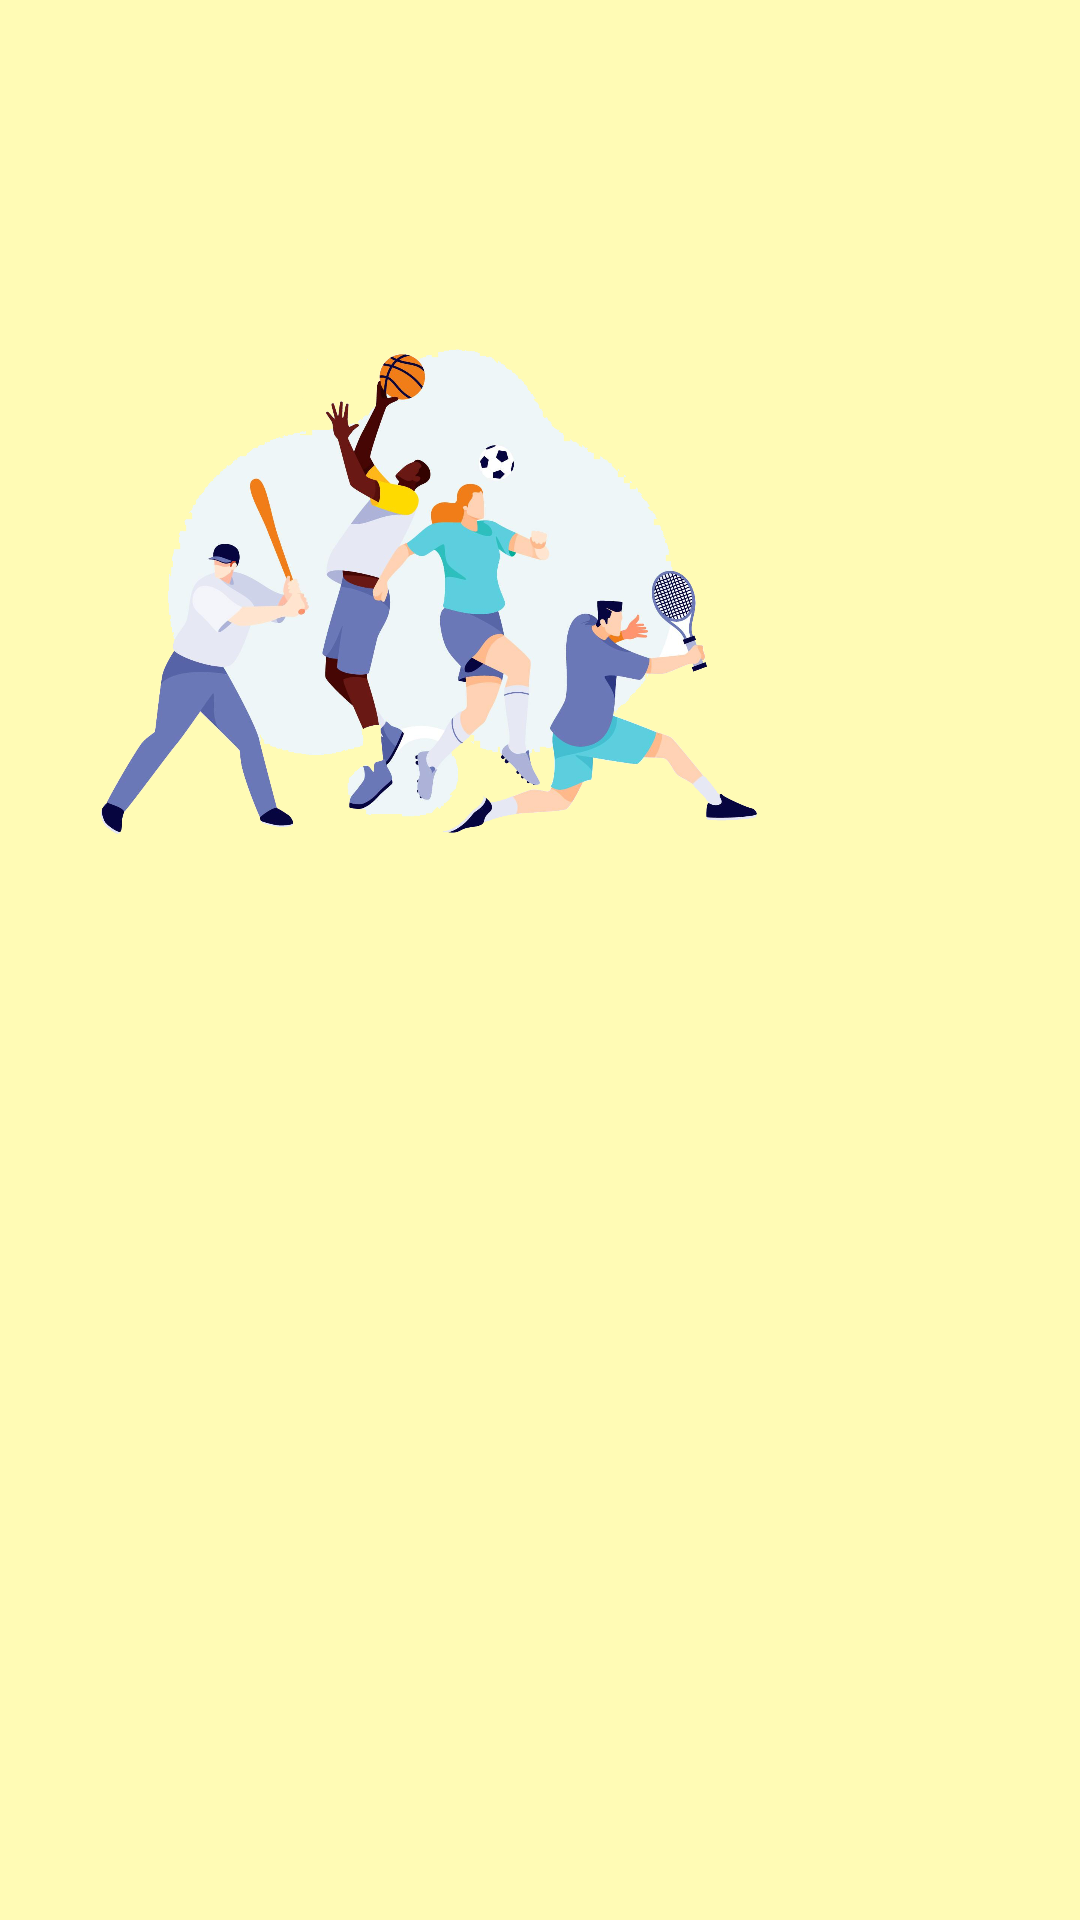

Reconstruct the res/layout file that produces this screen, plus the resources it refers to.
<!-- AndroidManifest.xml: application theme Theme.GameOnV3 -->
<!-- res/layout/header.xml -->
<?xml version="1.0" encoding="utf-8"?>

<LinearLayout xmlns:android="http://schemas.android.com/apk/res/android"
    android:layout_width="match_parent"
    android:layout_height="300dp"
    android:background="#FFFBB5"
    android:orientation="vertical"

    android:padding="20dp"
    >


    <ImageView
        android:layout_width="250dp"
        android:layout_height="300dp"
        android:adjustViewBounds="true"
        android:src="@drawable/background" />


</LinearLayout>
<!-- resources referenced by this layout -->
<resources>
  <!-- drawable background: png bitmap (drawable, 858662 bytes) -->
  <style name="Theme.GameOnV3" parent="Theme.MaterialComponents.Light">
          
          <item name="colorPrimary">@color/purple_500</item>
          <item name="colorPrimaryVariant">@color/purple_700</item>
          <item name="colorOnPrimary">@color/white</item>
          
          <item name="colorSecondary">@color/teal_200</item>
          <item name="colorSecondaryVariant">@color/teal_700</item>
          <item name="colorOnSecondary">@color/black</item>
          
          <item name="android:statusBarColor">?attr/colorPrimaryVariant</item>
          
      </style>
  <!-- not gathered from this repository: default colours our renderer supplied (Android Studio template values) -->
  <color name="purple_500">#FF6200EE</color>
  <color name="purple_700">#FF3700B3</color>
  <color name="teal_200">#FF03DAC5</color>
  <color name="teal_700">#FF018786</color>
  <color name="black">#FF000000</color>
  <color name="white">#FFFFFFFF</color>
</resources>
